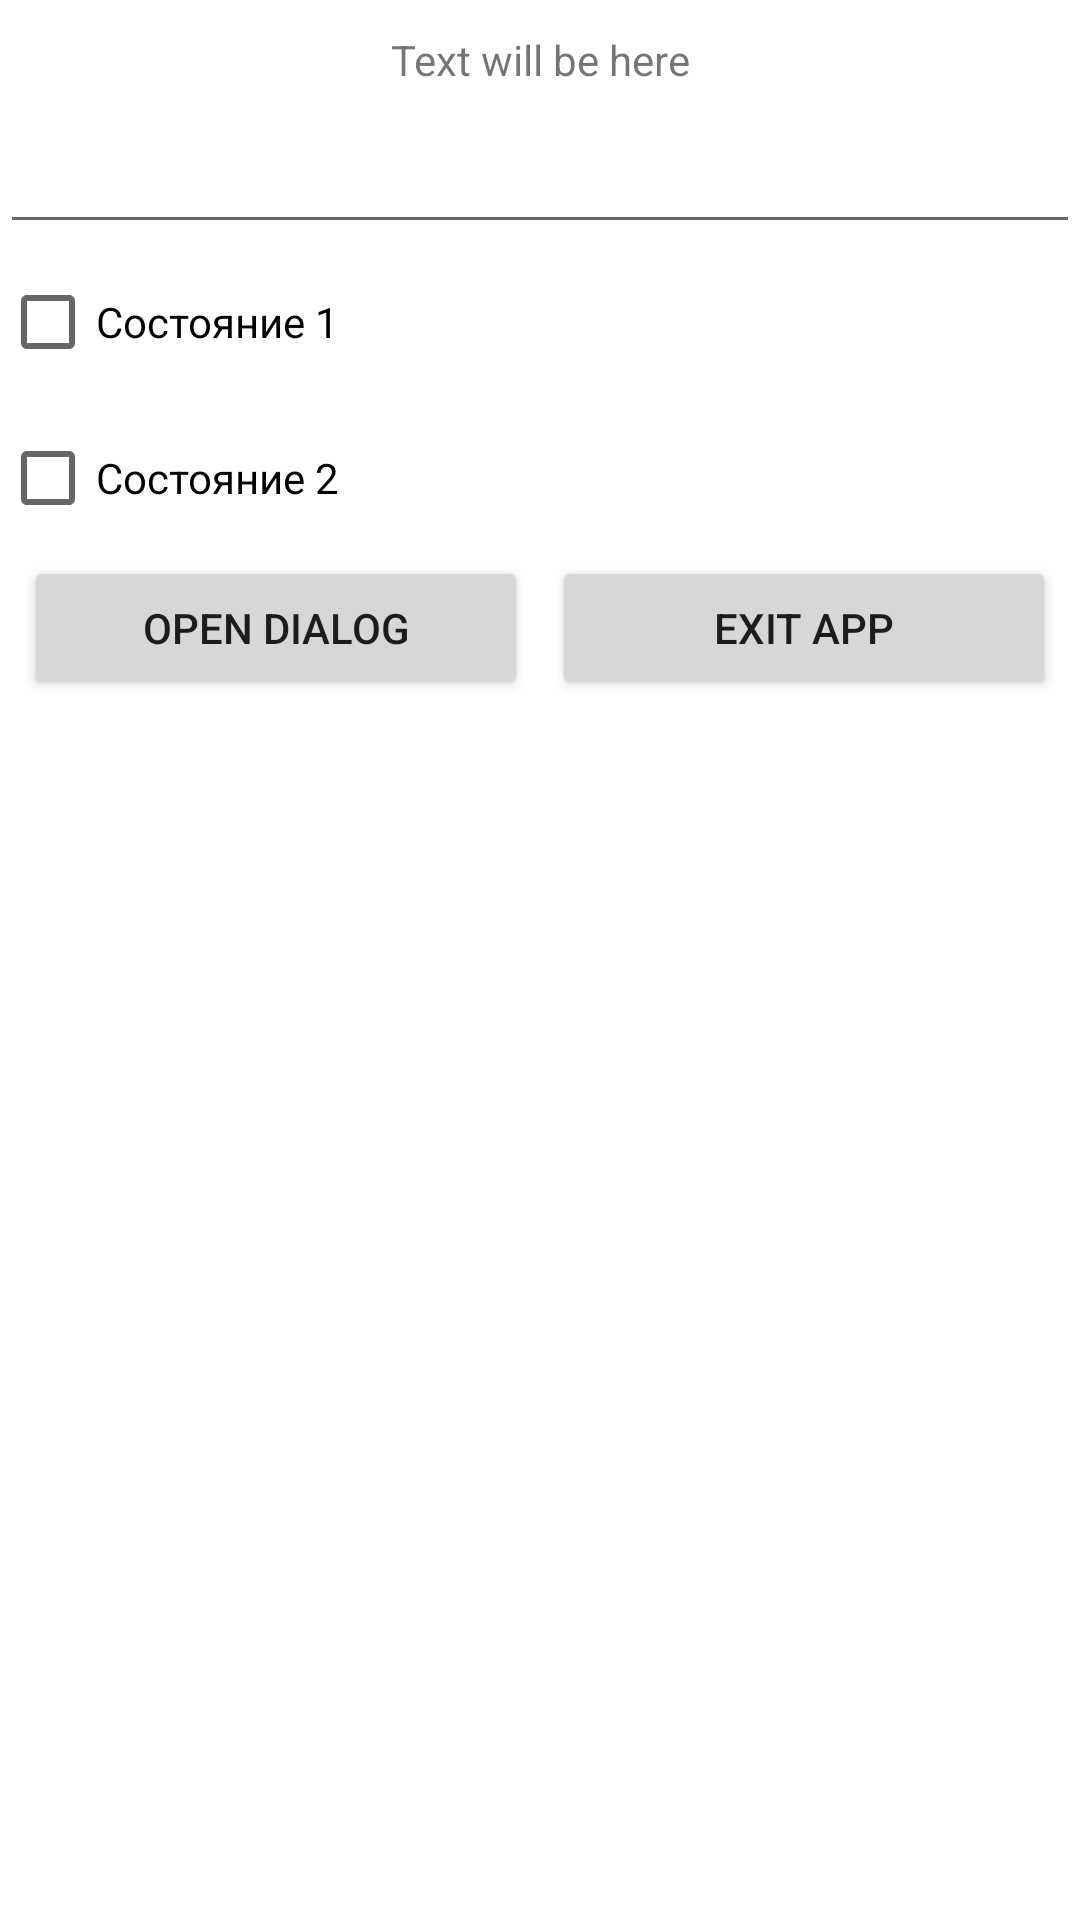

Here is an Android app screen rendered from its layout file. Give the layout XML and the strings, colors and styles it references.
<!-- AndroidManifest.xml: application theme Theme.Lab_05_activity -->
<!-- res/layout/activity_main.xml -->
<?xml version="1.0" encoding="utf-8"?>
<LinearLayout xmlns:android="http://schemas.android.com/apk/res/android"
    xmlns:app="http://schemas.android.com/apk/res-auto"
    xmlns:tools="http://schemas.android.com/tools"
    android:layout_width="match_parent"
    android:layout_height="match_parent"
    android:orientation="vertical"
    tools:context=".MainActivity" >

    <LinearLayout
        android:layout_width="match_parent"
        android:layout_height="40dp"
        android:gravity="center_vertical"
        android:orientation="horizontal">

        <TextView
            android:id="@+id/DisplayText"
            android:layout_width="wrap_content"
            android:layout_height="wrap_content"
            android:layout_weight="1"
            android:gravity="center"
            android:text="@string/def" />
    </LinearLayout>

    <LinearLayout
        android:layout_width="match_parent"
        android:layout_height="wrap_content"
        android:orientation="horizontal">

        <EditText
            android:id="@+id/MainEdit"
            android:layout_width="wrap_content"
            android:layout_height="wrap_content"
            android:layout_weight="1"
            android:ems="10"
            android:inputType="textPersonName" />

    </LinearLayout>

    <LinearLayout
        android:layout_width="match_parent"
        android:layout_height="104dp"
        android:orientation="horizontal">

        <LinearLayout
            android:layout_width="match_parent"
            android:layout_height="match_parent"
            android:layout_weight="1"
            android:orientation="vertical">

            <CheckBox
                android:id="@+id/Check1"
                android:layout_width="match_parent"
                android:layout_height="wrap_content"
                android:layout_weight="1"
                android:checked="false"
                android:text="@string/state1" />

            <CheckBox
                android:id="@+id/Check2"
                android:layout_width="match_parent"
                android:layout_height="wrap_content"
                android:layout_weight="1"
                android:text="@string/state2" />
        </LinearLayout>

    </LinearLayout>

    <LinearLayout
        android:layout_width="match_parent"
        android:layout_height="wrap_content"
        android:orientation="horizontal">

        <Button
            android:id="@+id/OpenMainButton"
            android:layout_width="110dp"
            android:layout_height="wrap_content"
            android:layout_marginLeft="8dp"
            android:layout_marginRight="4dp"
            android:layout_weight="1"
            android:onClick="onOpen"
            android:text="@string/open_sec" />

        <Button
            android:id="@+id/ExitButton"
            android:layout_width="110dp"
            android:layout_height="wrap_content"
            android:layout_marginLeft="4dp"
            android:layout_marginRight="8dp"
            android:layout_weight="1"
            android:onClick="onExit"
            android:text="@string/exit" />
    </LinearLayout>
</LinearLayout>
<!-- resources referenced by this layout -->
<resources>
  <string name="def">Text will be here</string>
  <string name="exit">Exit App</string>
  <string name="open_sec">Open Dialog</string>
  <string name="state1">Состояние 1</string>
  <string name="state2">Состояние 2</string>
  <style name="Theme.Lab_05_activity" parent="Theme.MaterialComponents.DayNight.DarkActionBar">
          
          <item name="colorPrimary">@color/purple_500</item>
          <item name="colorPrimaryVariant">@color/purple_700</item>
          <item name="colorOnPrimary">@color/white</item>
          
          <item name="colorSecondary">@color/teal_200</item>
          <item name="colorSecondaryVariant">@color/teal_700</item>
          <item name="colorOnSecondary">@color/black</item>
          
          <item name="android:statusBarColor" tools:targetApi="l">?attr/colorPrimaryVariant</item>
          
      </style>
  <!-- not gathered from this repository: default colours our renderer supplied (Android Studio template values) -->
  <color name="purple_500">#FF6200EE</color>
  <color name="purple_700">#FF3700B3</color>
  <color name="teal_200">#FF03DAC5</color>
  <color name="teal_700">#FF018786</color>
  <color name="black">#FF000000</color>
  <color name="white">#FFFFFFFF</color>
</resources>
